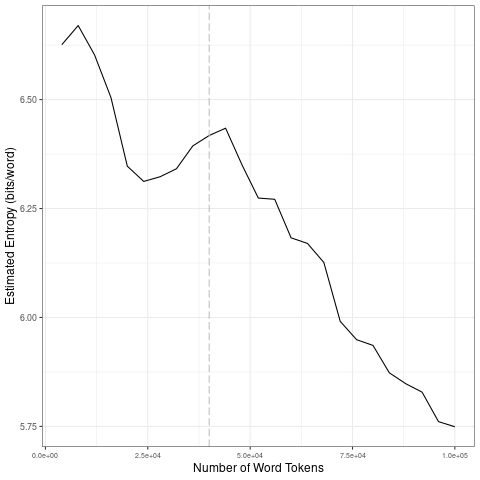

Source data for this figure (header and first rows):
file, entropy.Corpus.Size, entropy.Entropy, sd.Corpus.Size, sd.SD
data/2021_by_en/2021-08-05_tokens_1-gram…, 4000, 6.626, 20000, 0.1285
data/2021_by_en/2021-08-05_tokens_1-gram…, 8000, 6.67, 40000, 0.04594
data/2021_by_en/2021-08-05_tokens_1-gram…, 12000, 6.603, 60000, 0.09466
data/2021_by_en/2021-08-05_tokens_1-gram…, 16000, 6.505, 80000, 0.1069
data/2021_by_en/2021-08-05_tokens_1-gram…, 20000, 6.347, 1e+05, 0.05439
data/2021_by_en/2021-08-05_tokens_1-gram…, 24000, 6.312, 20000, 0.1285
data/2021_by_en/2021-08-05_tokens_1-gram…, 28000, 6.323, 40000, 0.04594
data/2021_by_en/2021-08-05_tokens_1-gram…, 32000, 6.341, 60000, 0.09466
data/2021_by_en/2021-08-05_tokens_1-gram…, 36000, 6.394, 80000, 0.1069
data/2021_by_en/2021-08-05_tokens_1-gram…, 40000, 6.418, 1e+05, 0.05439
data/2021_by_en/2021-08-05_tokens_1-gram…, 44000, 6.434, 20000, 0.1285
data/2021_by_en/2021-08-05_tokens_1-gram…, 48000, 6.35, 40000, 0.04594
data/2021_by_en/2021-08-05_tokens_1-gram…, 52000, 6.274, 60000, 0.09466
data/2021_by_en/2021-08-05_tokens_1-gram…, 56000, 6.271, 80000, 0.1069
data/2021_by_en/2021-08-05_tokens_1-gram…, 60000, 6.183, 1e+05, 0.05439
data/2021_by_en/2021-08-05_tokens_1-gram…, 64000, 6.17, 20000, 0.1285
data/2021_by_en/2021-08-05_tokens_1-gram…, 68000, 6.126, 40000, 0.04594
data/2021_by_en/2021-08-05_tokens_1-gram…, 72000, 5.991, 60000, 0.09466
data/2021_by_en/2021-08-05_tokens_1-gram…, 76000, 5.949, 80000, 0.1069
data/2021_by_en/2021-08-05_tokens_1-gram…, 80000, 5.936, 1e+05, 0.05439
data/2021_by_en/2021-08-05_tokens_1-gram…, 84000, 5.873, 20000, 0.1285
data/2021_by_en/2021-08-05_tokens_1-gram…, 88000, 5.848, 40000, 0.04594
data/2021_by_en/2021-08-05_tokens_1-gram…, 92000, 5.829, 60000, 0.09466
data/2021_by_en/2021-08-05_tokens_1-gram…, 96000, 5.761, 80000, 0.1069
data/2021_by_en/2021-08-05_tokens_1-gram…, 1e+05, 5.749, 1e+05, 0.05439
